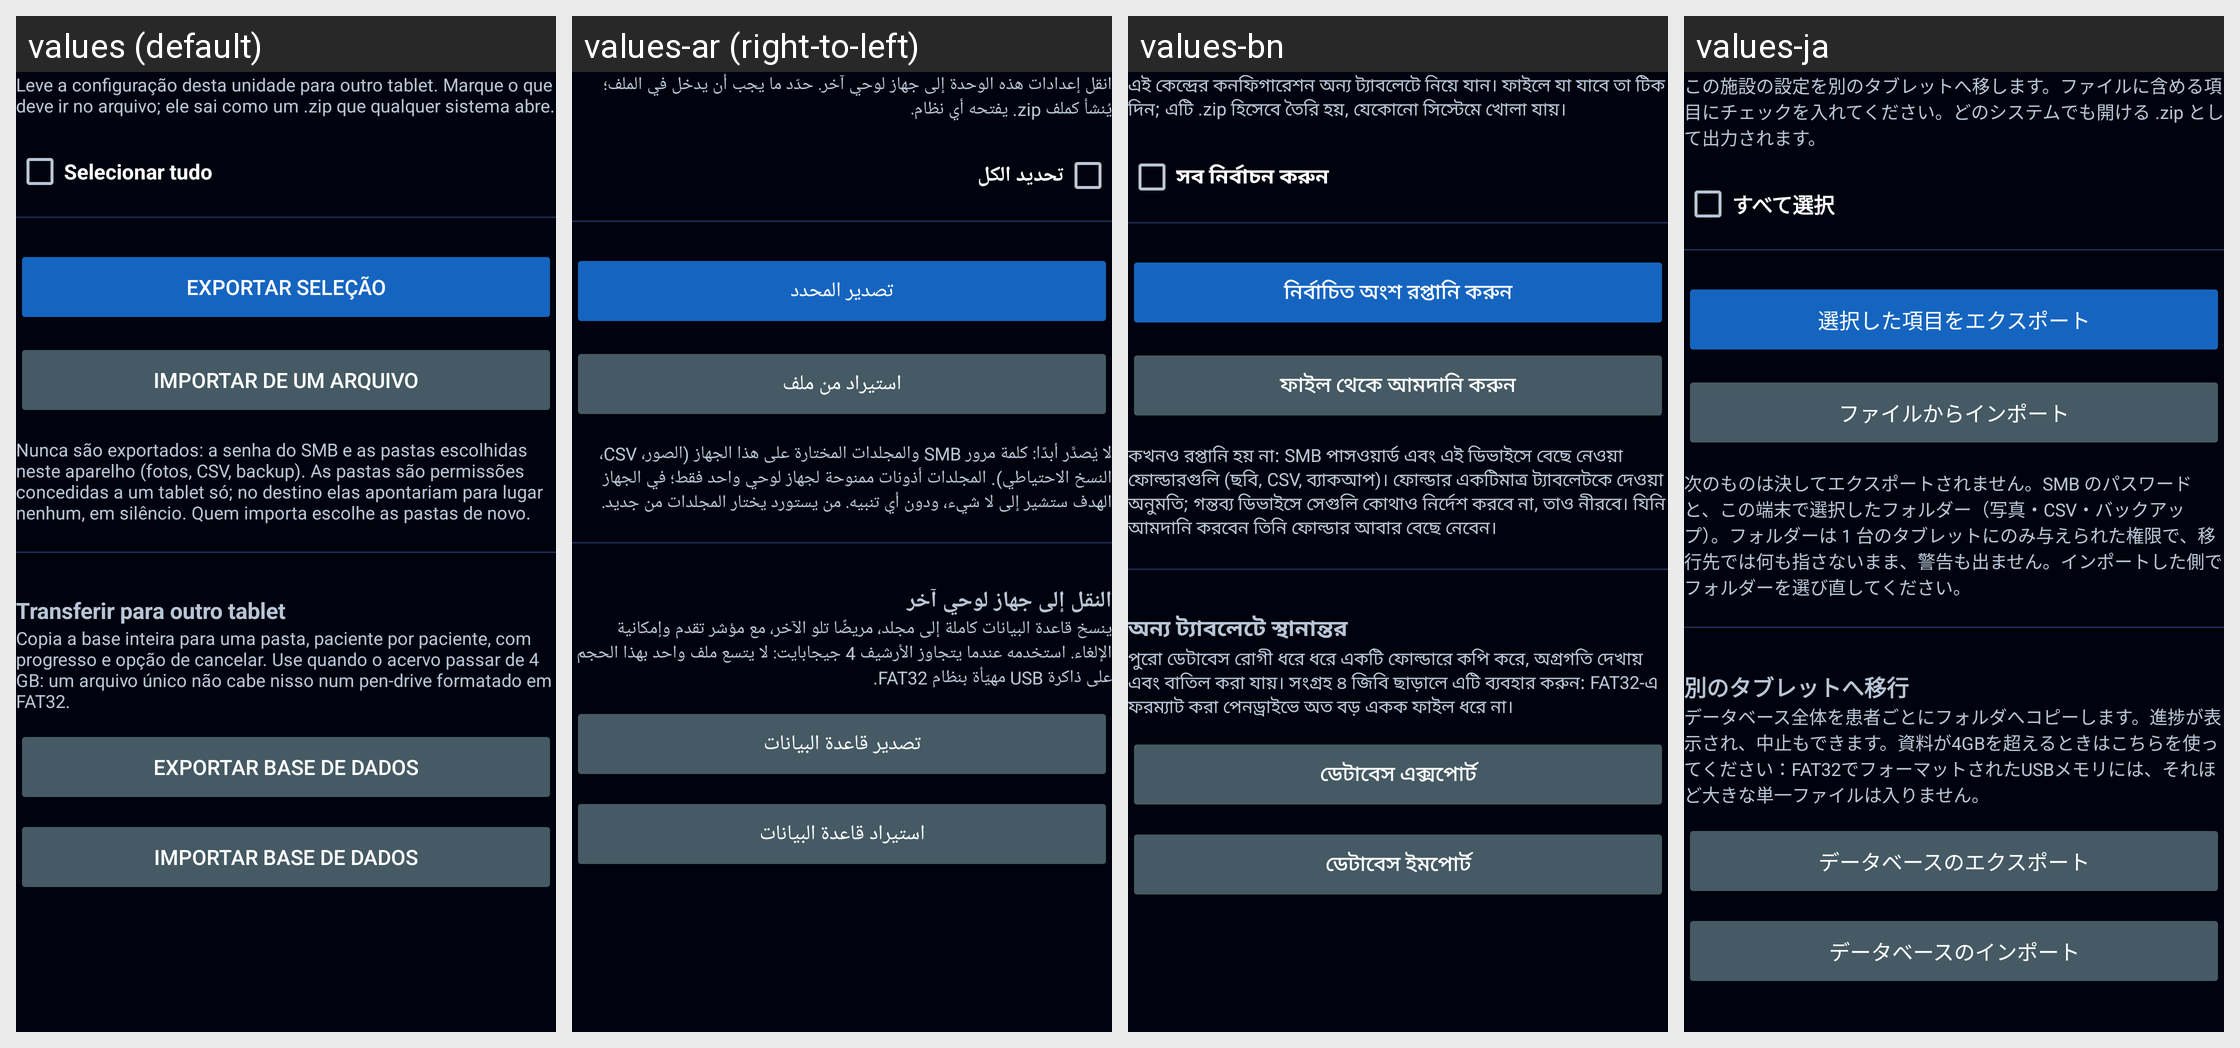

For this localized Android screen grid, give each drawn string resource with its value in every locale shown.
Android screen res/layout/group_transferencia.xml rendered under 4 locales, left to right: values (default), values-ar (right-to-left), values-bn, values-ja. Device: Nexus 5 (rendered at 1080×1920; each locale shown at half size, 540×960, under a caption strip naming it); theme Theme.Radioterapia.
Other locales in the repository, not shown: values-de, values-en, values-es, values-fr, values-it, values-ko, values-pl, values-zh.
Strings drawn on this screen, with the default value and each locale's value (text and hints the layout hard-codes, and strings that could not be matched under every locale, appear in the picture but are not listed):

tr_explica
  values: Leve a configuração desta unidade para outro tablet. Marque o que deve ir no arquivo; ele sai como um .zip que qualquer sistema abre.
  values-ar: انقل إعدادات هذه الوحدة إلى جهاز لوحي آخر. حدّد ما يجب أن يدخل في الملف؛ يُنشأ كملف ‎.zip‎ يفتحه أي نظام.
  values-bn: এই কেন্দ্রের কনফিগারেশন অন্য ট্যাবলেটে নিয়ে যান। ফাইলে যা যাবে তা টিক দিন; এটি .zip হিসেবে তৈরি হয়, যেকোনো সিস্টেমে খোলা যায়।
  values-ja: この施設の設定を別のタブレットへ移します。ファイルに含める項目にチェックを入れてください。どのシステムでも開ける .zip として出力されます。

tr_selecionar_tudo
  values: Selecionar tudo
  values-ar: تحديد الكل
  values-bn: সব নির্বাচন করুন
  values-ja: すべて選択

tr_exportar
  values: Exportar seleção
  values-ar: تصدير المحدد
  values-bn: নির্বাচিত অংশ রপ্তানি করুন
  values-ja: 選択した項目をエクスポート

tr_importar
  values: Importar de um arquivo
  values-ar: استيراد من ملف
  values-bn: ফাইল থেকে আমদানি করুন
  values-ja: ファイルからインポート

tr_nao_vai
  values: Nunca são exportados: a senha do SMB e as pastas escolhidas neste aparelho (fotos, CSV, backup). As pastas são permissões concedidas a um tablet só; no destino elas apontariam para lugar nenhum, em silêncio. Quem importa escolhe as pastas de novo.
  values-ar: لا يُصدَّر أبدًا: كلمة مرور SMB والمجلدات المختارة على هذا الجهاز (الصور، CSV، النسخ الاحتياطي). المجلدات أذونات ممنوحة لجهاز لوحي واحد فقط؛ في الجهاز الهدف ستشير إلى لا شيء، ودون أي تنبيه. من يستورد يختار المجلدات من جديد.
  values-bn: কখনও রপ্তানি হয় না: SMB পাসওয়ার্ড এবং এই ডিভাইসে বেছে নেওয়া ফোল্ডারগুলি (ছবি, CSV, ব্যাকআপ)। ফোল্ডার একটিমাত্র ট্যাবলেটকে দেওয়া অনুমতি; গন্তব্য ডিভাইসে সেগুলি কোথাও নির্দেশ করবে না, তাও নীরবে। যিনি আমদানি করবেন তিনি ফোল্ডার আবার বেছে নেবেন।
  values-ja: 次のものは決してエクスポートされません。SMB のパスワードと、この端末で選択したフォルダー（写真・CSV・バックアップ）。フォルダーは 1 台のタブレットにのみ与えられた権限で、移行先では何も指さないまま、警告も出ません。インポートした側でフォルダーを選び直してください。

db_transfer_section
  values: Transferir para outro tablet
  values-ar: النقل إلى جهاز لوحي آخر
  values-bn: অন্য ট্যাবলেটে স্থানান্তর
  values-ja: 別のタブレットへ移行

tr_pasta_quando
  values: Copia a base inteira para uma pasta, paciente por paciente, com progresso e opção de cancelar. Use quando o acervo passar de 4 GB: um arquivo único não cabe nisso num pen-drive formatado em FAT32.
  values-ar: ينسخ قاعدة البيانات كاملة إلى مجلد، مريضًا تلو الآخر، مع مؤشر تقدم وإمكانية الإلغاء. استخدمه عندما يتجاوز الأرشيف 4 جيجابايت: لا يتسع ملف واحد بهذا الحجم على ذاكرة USB مهيّأة بنظام FAT32.
  values-bn: পুরো ডেটাবেস রোগী ধরে ধরে একটি ফোল্ডারে কপি করে, অগ্রগতি দেখায় এবং বাতিল করা যায়। সংগ্রহ ৪ জিবি ছাড়ালে এটি ব্যবহার করুন: FAT32-এ ফরম্যাট করা পেনড্রাইভে অত বড় একক ফাইল ধরে না।
  values-ja: データベース全体を患者ごとにフォルダへコピーします。進捗が表示され、中止もできます。資料が4GBを超えるときはこちらを使ってください：FAT32でフォーマットされたUSBメモリには、それほど大きな単一ファイルは入りません。

db_export_title
  values: Exportar base de dados
  values-ar: تصدير قاعدة البيانات
  values-bn: ডেটাবেস এক্সপোর্ট
  values-ja: データベースのエクスポート

db_import_title
  values: Importar base de dados
  values-ar: استيراد قاعدة البيانات
  values-bn: ডেটাবেস ইমপোর্ট
  values-ja: データベースのインポート
